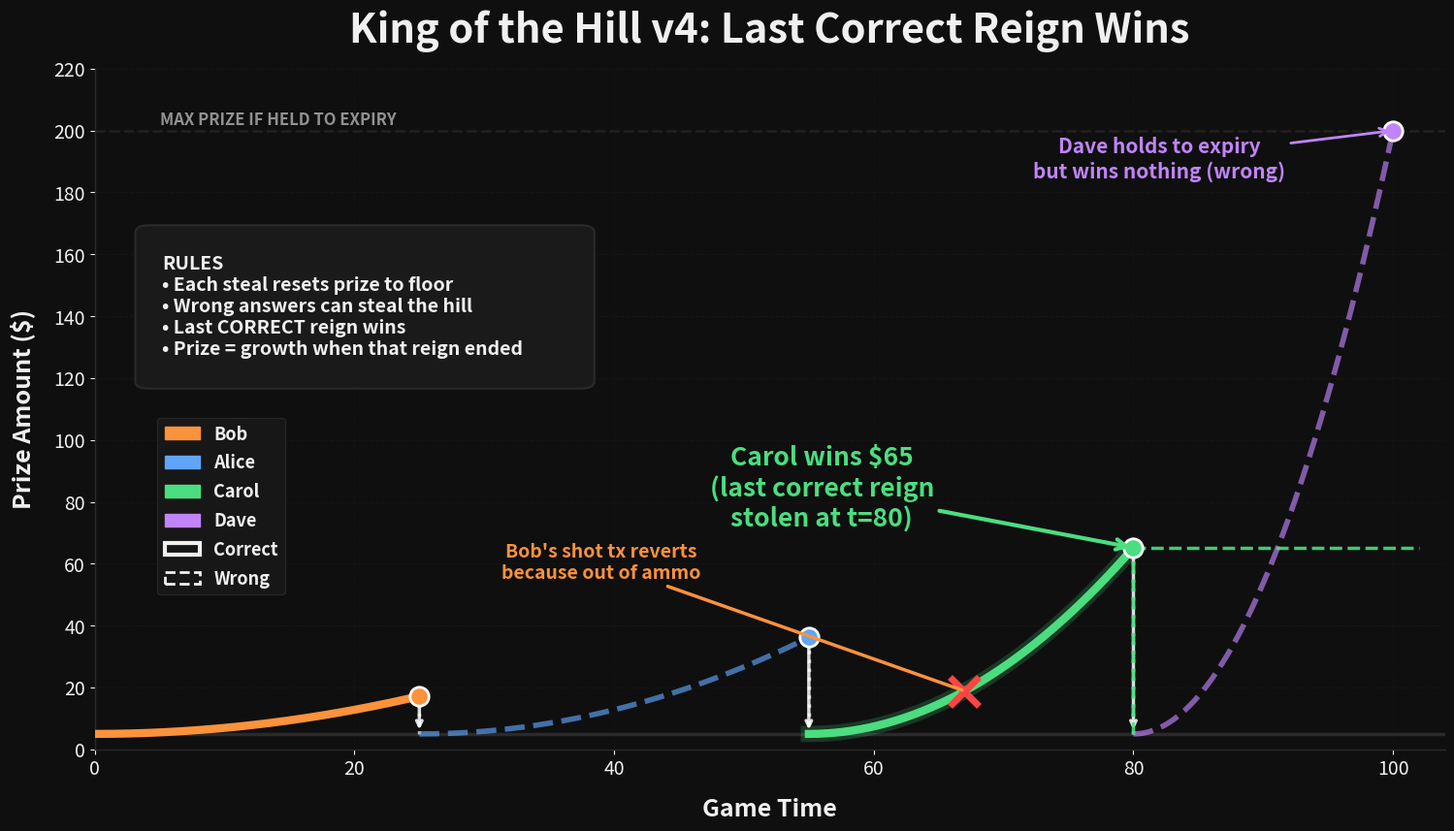

The matplotlib source for this figure: (Note: this script raises an exception after producing the figure.)
import matplotlib.pyplot as plt
import matplotlib.patches as mpatches
import numpy as np
from pathlib import Path

# ── Palette (kept from design agent) ─────────────────────
bg_color = '#0f0f0f'
surface_color = '#1a1a1a'
text_primary = '#f0f0f0'
text_secondary = '#a0a0a0'
grid_color = '#2a2a2a'
accent_winner = '#4ade80'

player_colors = {
    'Bob':   '#fb923c',
    'Alice': '#60a5fa',
    'Carol': '#4ade80',
    'Dave':  '#c084fc',
}

# ── Game params ──────────────────────────────────────────
floor = 5
max_prize = 200
duration = 100

# Quadratic growth toward max_prize at game expiry
def curve_value(start_t, current_t, end_t=duration, floor=floor, max_p=max_prize):
    elapsed = current_t - start_t
    dur = end_t - start_t
    if elapsed <= 0 or dur <= 0:
        return floor
    p = elapsed / dur
    return floor + (max_p - floor) * (p ** 2)

# Reigns: (start, end, holder, is_correct)
reigns = [
    (0, 25, 'Bob', True),
    (25, 55, 'Alice', False),
    (55, 80, 'Carol', True),
    (80, 100, 'Dave', False),
]

# ── Figure setup ─────────────────────────────────────────
fig, ax = plt.subplots(figsize=(16, 9), facecolor=bg_color)
ax.set_facecolor(bg_color)

# ── Plot actual reign curves ─────────────────────────────
for start, end, holder, correct in reigns:
    t = np.linspace(start, end, 150)
    v = [curve_value(start, ti) for ti in t]
    linestyle = '-' if correct else '--'
    linewidth = 6.0 if correct else 4.0
    alpha = 1.0 if correct else 0.65
    ax.plot(t, v, color=player_colors[holder], linewidth=linewidth,
            linestyle=linestyle, alpha=alpha, zorder=3,
            label=f'{holder} holds{" (correct)" if correct else " (wrong)"}')

    # End dot
    end_val = curve_value(start, end)
    ax.plot(end, end_val, 'o', color=player_colors[holder], markersize=14,
            markeredgecolor='white', markeredgewidth=2, zorder=5)

# ── Floor and max reference lines ────────────────────────
ax.axhline(y=floor, color=grid_color, linewidth=2.5, linestyle='-', zorder=1)
ax.axhline(y=max_prize, color=grid_color, linewidth=2, linestyle='--', alpha=0.6, zorder=1)
ax.text(5, max_prize + 0.8, 'MAX PRIZE IF HELD TO EXPIRY',
        ha='left', va='bottom', color=text_secondary,
        fontsize=12, fontweight='bold', alpha=0.9)

# ── Vertical reset drops ─────────────────────────────────
for i in range(1, len(reigns)):
    prev_start, prev_end, prev_holder, prev_correct = reigns[i - 1]
    prev_val = curve_value(prev_start, prev_end)

    ax.plot([prev_end, prev_end], [floor, prev_val], color='white',
            linestyle=':', linewidth=2.5, alpha=0.7, zorder=2)
    ax.annotate('', xy=(prev_end, floor + 0.5), xytext=(prev_end, prev_val - 0.5),
                arrowprops=dict(arrowstyle='->', color='white', lw=2.5, alpha=0.85))

# ── Winner annotation ────────────────────────────────────
last_correct = None
for start, end, holder, correct in reigns:
    if correct:
        last_correct = (start, end, holder)

if last_correct:
    l_start, l_end, l_holder = last_correct
    l_val = curve_value(l_start, l_end)

    # Highlight winning reign
    win_t = np.linspace(l_start, l_end, 100)
    win_v = [curve_value(l_start, ti) for ti in win_t]
    ax.plot(win_t, win_v, color=player_colors[l_holder], linewidth=12,
            alpha=0.2, zorder=1)

    # Prize lines
    ax.plot([l_end, l_end], [floor, l_val], color=accent_winner,
            linestyle='--', linewidth=2.5, alpha=0.9, zorder=4)
    ax.plot([l_end, 102], [l_val, l_val], color=accent_winner,
            linestyle='--', linewidth=2.5, alpha=0.9, zorder=4)

    ax.annotate(
        f'{l_holder} wins ${int(round(l_val))}\n(last correct reign\nstolen at t={l_end})',
        xy=(l_end, l_val), xytext=(l_end - 24, l_val + 5),
        fontsize=19, fontweight='bold', color=accent_winner,
        ha='center', va='bottom',
        arrowprops=dict(arrowstyle='->', color=accent_winner, lw=3),
        zorder=5,
    )

# ── Final holder annotation ──────────────────────────────
f_start, f_end, f_holder, f_correct = reigns[-1]
f_val = curve_value(f_start, f_end)

if not f_correct:
    ax.annotate(
        f'{f_holder} holds to expiry\nbut wins nothing (wrong)',
        xy=(f_end, f_val), xytext=(f_end - 18, f_val - 2),
        fontsize=15, fontweight='bold', color=player_colors[f_holder],
        ha='center', va='top',
        arrowprops=dict(arrowstyle='->', color=player_colors[f_holder], lw=2),
        zorder=5,
    )

# ── Out-of-ammo annotation ───────────────────────────────
ammo_t = 67
ammo_val = curve_value(55, ammo_t)
ax.plot(ammo_t, ammo_val, 'x', color='#ff4444', markersize=22,
        markeredgewidth=5, zorder=6)
ax.annotate(
    "Bob's shot tx reverts\nbecause out of ammo",
    xy=(ammo_t, ammo_val), xytext=(ammo_t - 28, ammo_val + 35),
    fontsize=14, fontweight='bold', color=player_colors['Bob'],
    ha='center', va='bottom',
    arrowprops=dict(arrowstyle='-', color=player_colors['Bob'], lw=2.5),
    zorder=6,
)

# ── Title ────────────────────────────────────────────────
ax.set_title(
    'King of the Hill v4: Last Correct Reign Wins',
    fontsize=30, fontweight='bold', color=text_primary, pad=20,
)

# ── Legend (upper left, above Bob's curve) ───────────────
legend_elements = []
for p, c in player_colors.items():
    legend_elements.append(mpatches.Patch(color=c, label=p, alpha=1.0))
legend_elements.append(mpatches.Patch(facecolor='none', edgecolor=text_primary,
    linestyle='-', linewidth=3, label='Correct'))
legend_elements.append(mpatches.Patch(facecolor='none', edgecolor=text_primary,
    linestyle='--', linewidth=2, label='Wrong'))

legend = ax.legend(
    handles=legend_elements,
    loc='upper left',
    bbox_to_anchor=(0.04, 0.50),
    fontsize=13,
    frameon=True,
    facecolor=surface_color,
    edgecolor=grid_color,
    labelspacing=0.6,
)
for text in legend.get_texts():
    text.set_color(text_primary)
    text.set_fontweight('bold')

# ── Rules box (upper left, above Bob's curve) ────────────
rules_box = mpatches.FancyBboxPatch(
    (0.04, 0.54), 0.32, 0.22,
    transform=ax.transAxes,
    boxstyle='round,pad=0.01',
    facecolor=surface_color,
    edgecolor=grid_color,
    linewidth=1.5,
    zorder=5,
)
ax.add_patch(rules_box)

rules_text = """RULES
• Each steal resets prize to floor
• Wrong answers can steal the hill
• Last CORRECT reign wins
• Prize = growth when that reign ended"""
ax.text(
    0.05, 0.65, rules_text,
    transform=ax.transAxes,
    fontsize=14, fontweight='bold', color=text_primary,
    va='center', ha='left',
    zorder=6,
)

# ── Axes config ──────────────────────────────────────────
ax.set_xlim(0, duration + 4)
ax.set_ylim(0, max_prize + 20)
ax.set_yticks(np.arange(0, max_prize + 21, 20))

ax.set_xlabel('Game Time', fontsize=18, fontweight='bold', color=text_primary, labelpad=14)
ax.set_ylabel('Prize Amount ($)', fontsize=18, fontweight='bold', color=text_primary, labelpad=14)

ax.tick_params(colors=text_primary, labelsize=14)

ax.yaxis.grid(True, linestyle='--', alpha=0.25, color=grid_color)
ax.xaxis.grid(True, linestyle='--', alpha=0.15, color=grid_color)

# Spines
for spine in ['top', 'right']:
    ax.spines[spine].set_visible(False)
for spine in ['bottom', 'left']:
    ax.spines[spine].set_color(grid_color)
    ax.spines[spine].set_linewidth(1.0)

# ── Save ─────────────────────────────────────────────────
fig.subplots_adjust(left=0.09, right=0.96, top=0.90, bottom=0.12)
output_path = Path(__file__).parent / 'king_of_the_hill_chart.png'
plt.savefig(output_path, dpi=150, facecolor=bg_color, edgecolor='none')
print(f'saved {output_path}')
